Run: headless pygame with SDL's dummy video driver; simulated clock (each Clock.tick advances the game by its frame time, no real sleeping); random seed 0; keys injected as events and as key.get_pressed() state; no mouse input.
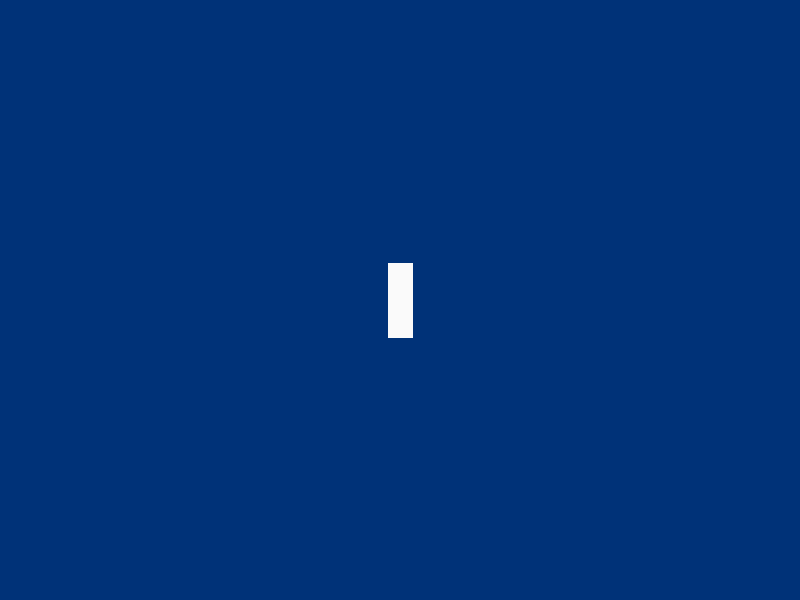
Frame 1 of 4 · flips 1–60 · no input
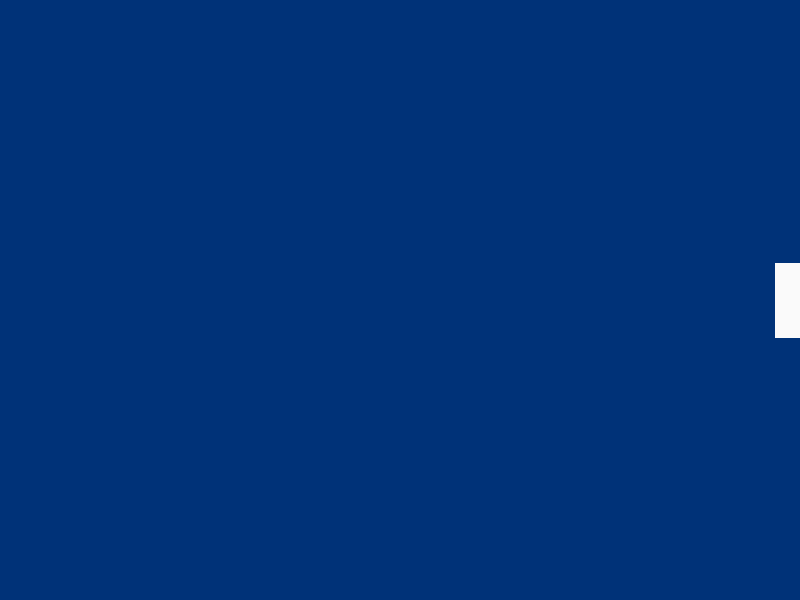
Frame 2 of 4 · flips 61–180 · tapped SPACE, RETURN · held RIGHT (→), D
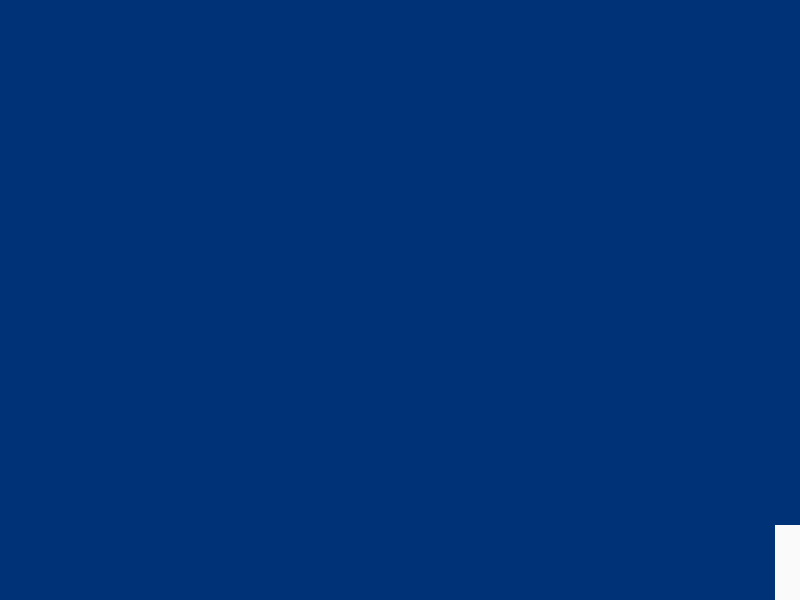
Frame 3 of 4 · flips 181–300 · held DOWN (↓), S
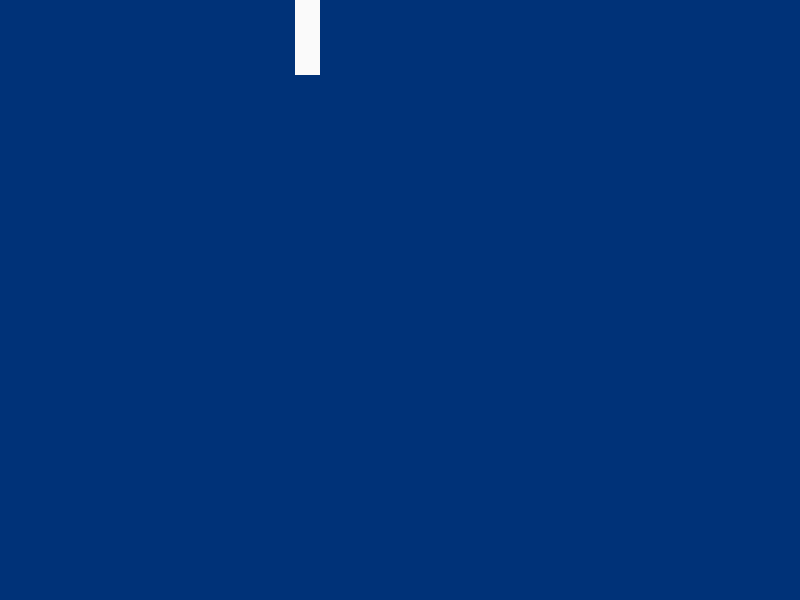
Frame 4 of 4 · flips 301–420 · held LEFT (←), A, UP (↑), W

The pygame program that drew these frames:

import pygame
import random
import time
import sys
from pygame.locals import (  # назначаю клавиши
    K_UP,
    K_DOWN,
    K_LEFT,
    K_RIGHT,
    K_ESCAPE,
    KEYDOWN,
    QUIT,
    K_SPACE

)

# основные настройки
pygame.init()
SCREEN_WIDTH = 800  # ширина
SCREEN_HEIGHT = 600  # высота
screen = pygame.display.set_mode((SCREEN_WIDTH, SCREEN_HEIGHT))
clock = pygame.time.Clock()
fps = 90  # кадры в секунду
ADD_ENEMY = pygame.USEREVENT + 1
pygame.time.set_timer(ADD_ENEMY, random.randrange(400, 500))


class Game():
    def __init__(self, screen, add_enemy):
        self.screen = screen
        self.player = Player()
        self.ADD_ENEMY = add_enemy
        self.all_sprites = pygame.sprite.Group()
        self.all_sprites.add(self.player)
        self.enemies = pygame.sprite.Group()

    def update(self):
        for event in pygame.event.get():
            if event.type == pygame.QUIT:
                pygame.quit()
                sys.exit()
            if event.type == ADD_ENEMY:
                enemy = Enemy()
                self.enemies.add(enemy)
                self.all_sprites.add(enemy)
        self.all_sprites.update()
        self.enemies.update()
        for i in self.all_sprites:
            self.screen.blit(i.image, i.rect)
        if pygame.sprite.spritecollide(self.player, self.enemies, True):
            pygame.quit()
            sys.exit()


class Player(pygame.sprite.Sprite):
    def __init__(self):
        super(Player, self).__init__()
        s_y = 75
        s_x = 25
        self.image = pygame.Surface((s_x, s_y))
        self.rect = self.image.get_rect()
        self.image.fill((250, 250, 250))
        self.rect.x = (SCREEN_WIDTH / 2) - s_x / 2
        self.rect.y = SCREEN_HEIGHT / 2 - s_y / 2

    def update(self):
        # движение игрока
        pressed_keys = pygame.key.get_pressed()  # проверка на нажатие кнопок
        if pressed_keys[K_UP]:
            self.rect.move_ip(0, -5)
        if pressed_keys[K_DOWN]:
            self.rect.move_ip(0, 3)
        if pressed_keys[K_LEFT]:
            self.rect.move_ip(-4, 0)
        if pressed_keys[K_RIGHT]:
            self.rect.move_ip(4, 0)
        # если граница экрана
        if self.rect.right > SCREEN_WIDTH:
            self.rect.right = SCREEN_WIDTH
        if self.rect.left < 0:
            self.rect.left = 0
        if self.rect.bottom > SCREEN_HEIGHT:
            self.rect.bottom = SCREEN_HEIGHT
        if self.rect.top < 0:
            self.rect.top = 0


class Bullet(pygame.sprite.Sprite):
    def __init__(self):
        super(Bullet, self).__init__()
        self.image = pygame.Surface((5, 15))
        self.rect = self.image.get_rect()
        self.image.fill((250, 250, 0))
        self.speed = 10

    def update(self):
        # движение пули
        self.rect.y -= self.speed
        # если граница экрана => уничтожить
        if self.rect.top > -SCREEN_HEIGHT:
            self.kill()


class Enemy(pygame.sprite.Sprite):
    def __init__(self):
        super(Enemy, self).__init__()
        self.image = pygame.Surface((20, 20))
        self.rect = self.image.get_rect()
        self.image.fill((255, 10, 10))
        self.rect.x = random.randint(0, SCREEN_WIDTH)
        self.rect.y = 0
        self.speed = random.randint(2, 3)

    def update(self):
        # движение врага
        self.rect.y += self.speed
        # если граница экрана => уничтожить
        if self.rect.bottom > SCREEN_HEIGHT:
            self.kill()


# счётчик
# time_score = 1
# enemy_score = 0
# экран
state = 'game'
# цикл игры
game = Game(screen, ADD_ENEMY)
while True:  # если цикл игры
    clock.tick(fps)  # fps
    screen.fill((0, 50, 120))  # экран
    game.update()  # игра
    pygame.display.flip()
pygame.quit()
